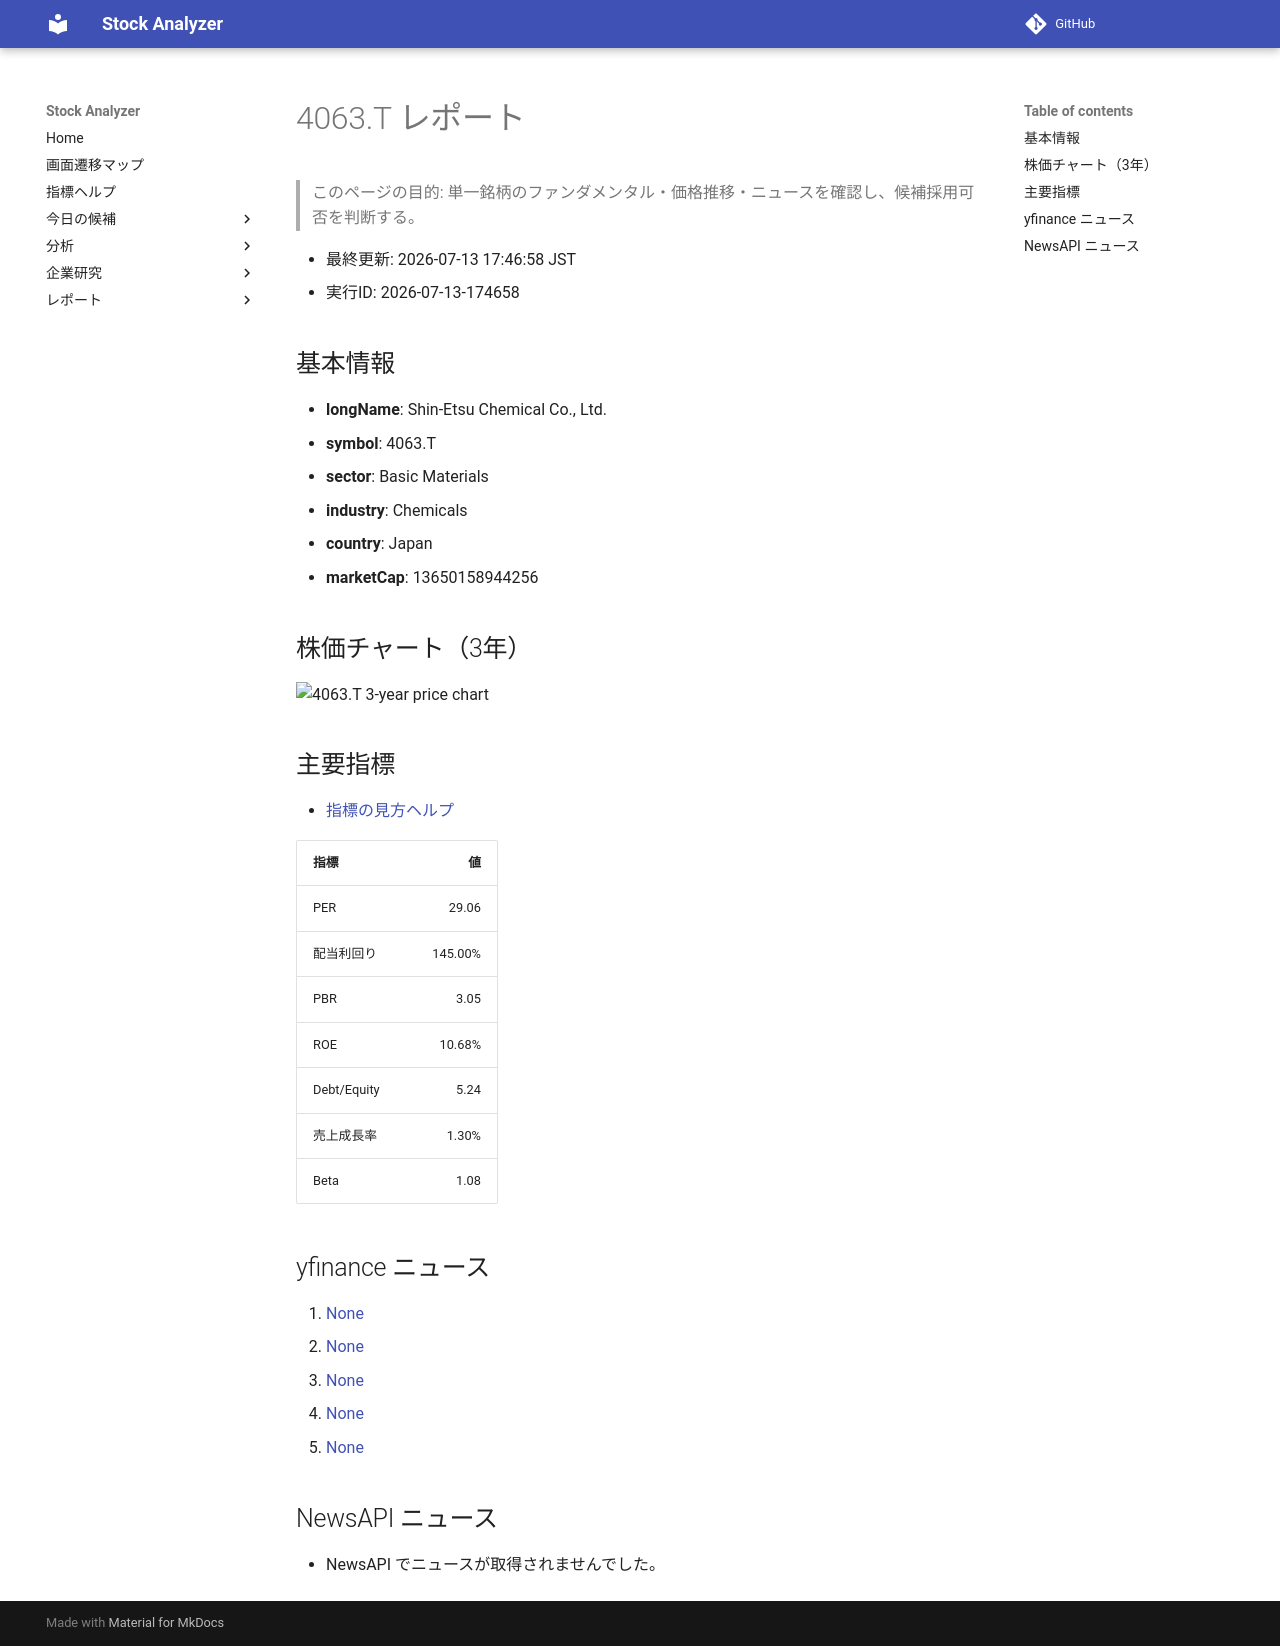

repository: Yumi-note/Making-APP · page: stocks/2026-07-13/174658/4063_T/index.html · generator: mkdocs

# 4063.T レポート

> このページの目的: 単一銘柄のファンダメンタル・価格推移・ニュースを確認し、候補採用可否を判断する。

- 最終更新: 2026-07-13 17:46:58 JST
- 実行ID: 2026-07-13-174658

## 基本情報

- **longName**: Shin-Etsu Chemical Co., Ltd.
- **symbol**: 4063.T
- **sector**: Basic Materials
- **industry**: Chemicals
- **country**: Japan
- **marketCap**: 13650158944256

## 株価チャート（3年）

![4063.T 3-year price chart](4063_T_3y.png)

## 主要指標

- [指標の見方ヘルプ](../../../../indicators.md)

| 指標 | 値 |
|---|---:|
| PER | 29.06 |
| 配当利回り | 145.00% |
| PBR | 3.05 |
| ROE | 10.68% |
| Debt/Equity | 5.24 |
| 売上成長率 | 1.30% |
| Beta | 1.08 |

## yfinance ニュース

1. [None](None)
2. [None](None)
3. [None](None)
4. [None](None)
5. [None](None)

## NewsAPI ニュース

- NewsAPI でニュースが取得されませんでした。
